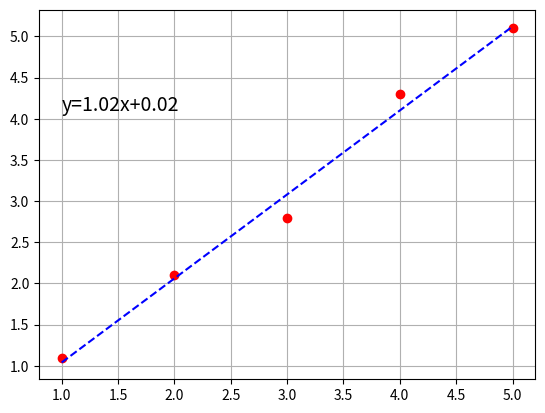

Reproduce this figure in Python.
# -*- coding: utf-8 -*-
import numpy as np
import matplotlib.pyplot as plt

# [redacted]

def main():

#入力データべた書き
 X = np.array([1,2,3,4,5])
 print(X.dtype)
 Y = [1.1, 2.1, 2.8, 4.3, 5.1]

 #ones:要素が1の配列を生成する
 A = np.array([X,np.ones(len(X))])
 #行列を縦に変換
 A = A.T
 print(A)
 #線形回帰(np.linalg.lstsq)を実行してa:傾き、b:切片を取得。
 a,b = np.linalg.lstsq(A,Y)[0]
 #print("a(傾き):{:.5f}".format(a))
 print("a(傾き):{:}".format(a))
 print("b(切片)：{:}".format(b))
 #X,Y生データのプロット
 plt.plot(X,Y,"ro")
 #y=a*X;bの回帰式をプロット
 maxy = max(Y)
 plt.text(1, maxy-1, "y={:.2f}x+{:.2f}".format(a,b), fontsize=14)
 plt.plot(X,(a*X+b),"b--")
 plt.grid()
 plt.show()

if __name__ == '__main__':
     main()
